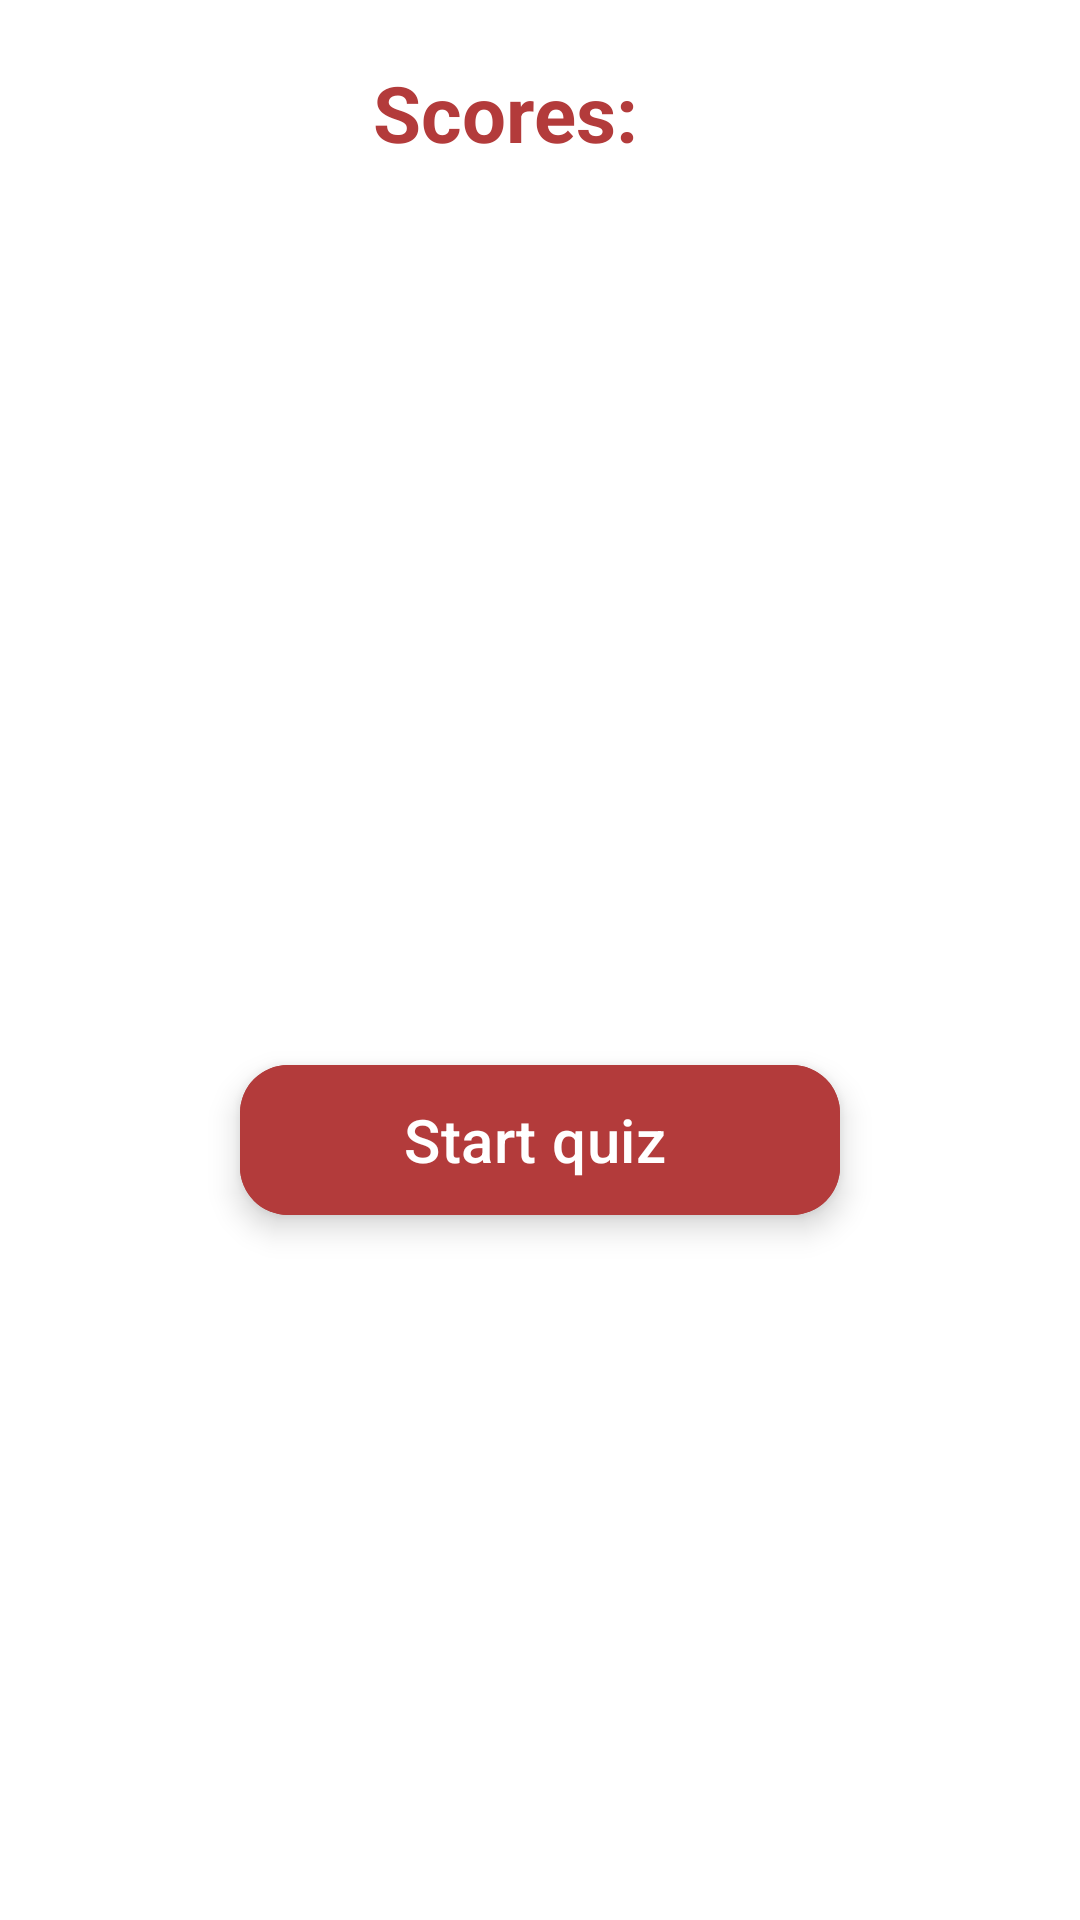

Produce the Android XML layout that renders to this screen, including the resource entries it uses.
<!-- AndroidManifest.xml: application theme Theme.ByHeart -->
<!-- res/layout/fragment_practice.xml -->
<?xml version="1.0" encoding="utf-8"?>
<LinearLayout xmlns:android="http://schemas.android.com/apk/res/android"
    xmlns:tools="http://schemas.android.com/tools"
    android:layout_width="match_parent"
    android:layout_height="match_parent"
    android:background="@color/white"
    android:gravity="center_horizontal"
    android:orientation="vertical">

    <LinearLayout
        android:layout_width="match_parent"
        android:layout_height="wrap_content"
        android:layout_marginTop="20dp"
        android:gravity="center">

        <TextView
            android:layout_width="wrap_content"
            android:layout_height="wrap_content"
            android:layout_marginEnd="8dp"
            android:text="Scores: "
            android:textColor="@color/heart"
            android:textSize="26sp"
            android:textStyle="bold" />

        <TextView
            android:id="@+id/scoreTextView"
            android:layout_width="wrap_content"
            android:layout_height="wrap_content"
            android:layout_marginEnd="8dp"
            android:textColor="@color/heart"
            android:textSize="24sp"
            android:textStyle="bold"
            tools:text="26" />

    </LinearLayout>

    <com.google.android.material.floatingactionbutton.ExtendedFloatingActionButton
        android:id="@+id/startQuizButton"
        android:layout_width="200dp"
        android:layout_height="50dp"
        android:layout_marginTop="300dp"
        android:backgroundTint="@color/heart"
        android:text="Start quiz"
        android:textColor="@color/white"
        android:textSize="20sp" />


</LinearLayout>
<!-- resources referenced by this layout -->
<resources>
  <color name="heart">#B33B3B</color>
  <color name="white">#FFFFFFFF</color>
  <style name="Theme.ByHeart" parent="Base.Theme.ByHeart" />
  <style name="Base.Theme.ByHeart" parent="Theme.Material3.DayNight.NoActionBar">
          
          
      </style>
</resources>
